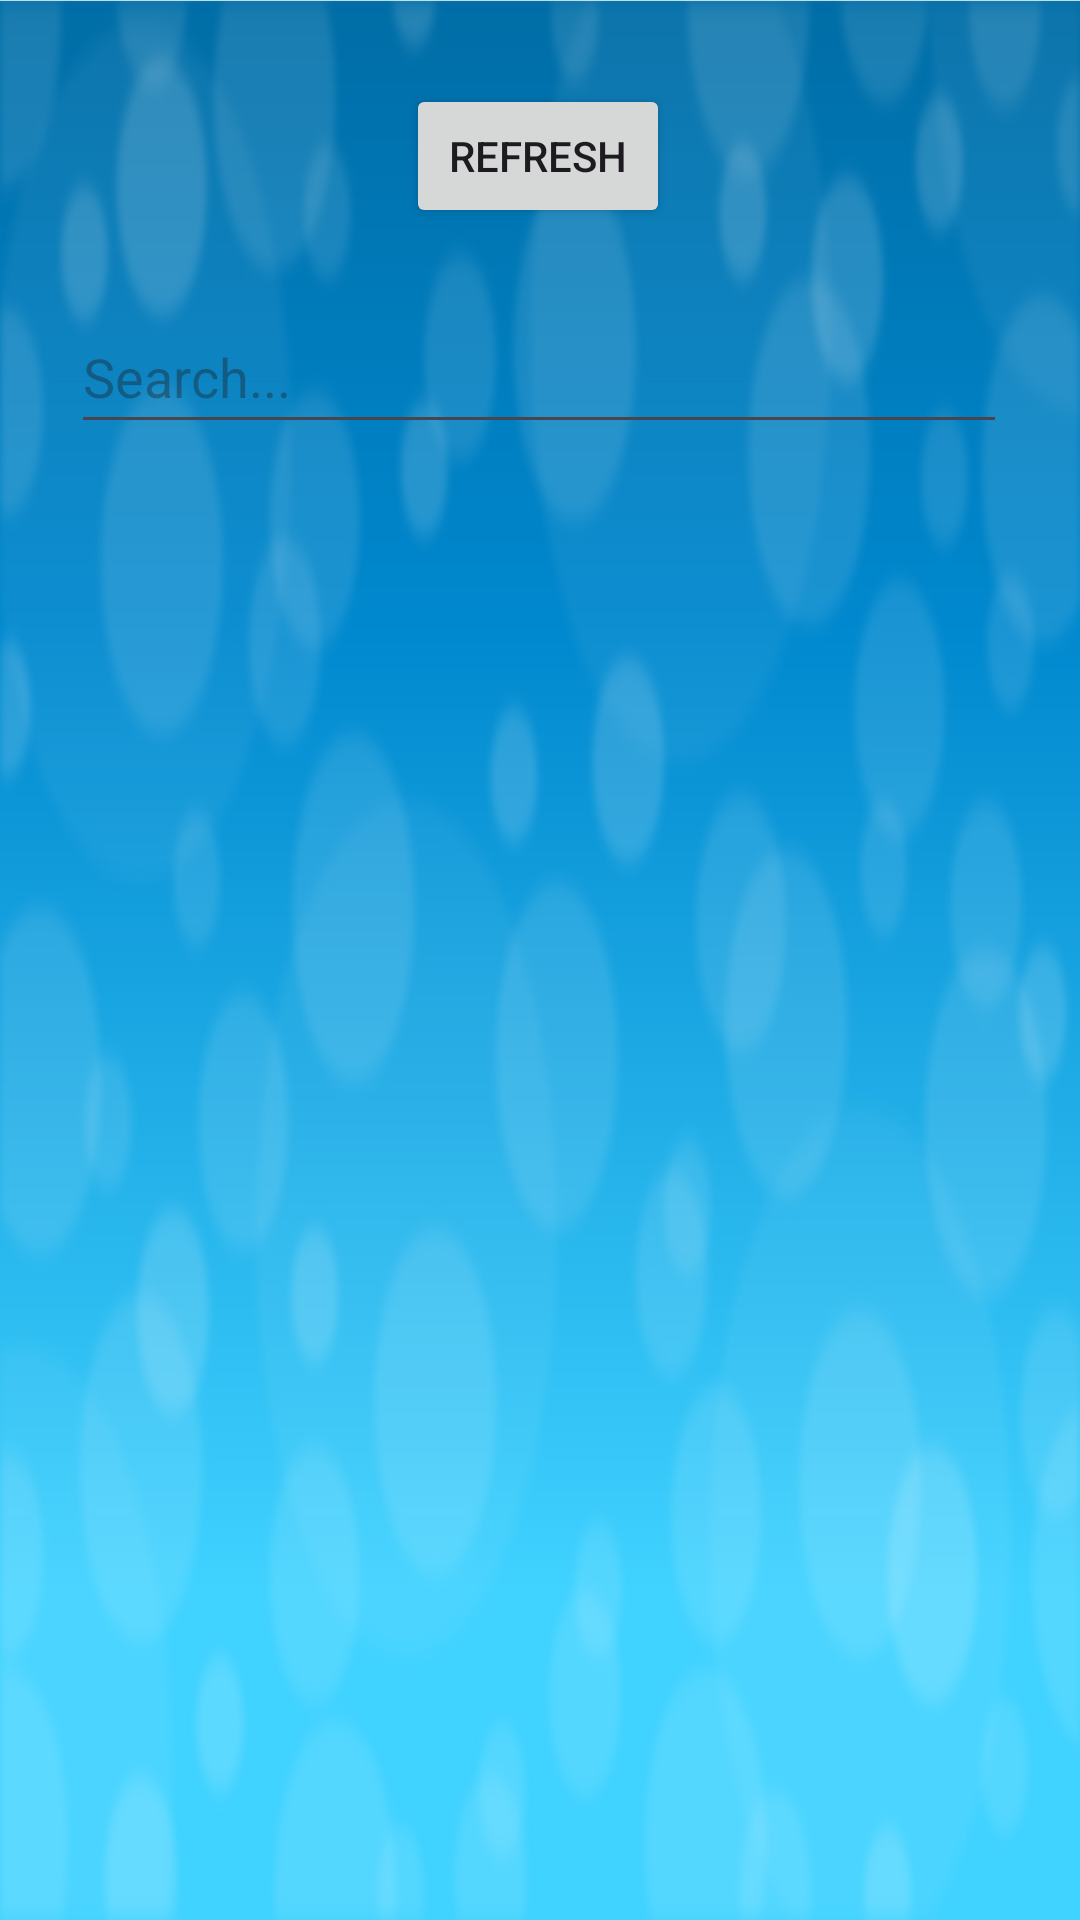

Write the Android layout XML for this screen, with the resource values it uses.
<!-- AndroidManifest.xml: application theme Theme.CryptoWithFragments -->
<!-- res/layout/list_fragment.xml -->
<?xml version="1.0" encoding="utf-8"?>
<androidx.constraintlayout.widget.ConstraintLayout xmlns:android="http://schemas.android.com/apk/res/android"
    xmlns:app="http://schemas.android.com/apk/res-auto"
    xmlns:tools="http://schemas.android.com/tools"
    android:layout_width="match_parent"
    android:layout_height="match_parent"
    android:background="@drawable/back1"
    tools:context=".presentation.coinSplash.HomeFragment">


    <Button
        android:id="@+id/btnRefresh"
        android:layout_width="wrap_content"
        android:layout_height="wrap_content"
        android:layout_marginTop="28dp"
        android:text="Refresh"
        app:layout_constraintEnd_toEndOf="parent"
        app:layout_constraintHorizontal_bias="0.498"
        app:layout_constraintStart_toStartOf="parent"
        app:layout_constraintTop_toTopOf="parent"
        app:layout_constraintVertical_bias="0.091" />

    <EditText
        android:id="@+id/searchEditText"
        android:layout_width="312dp"
        android:layout_height="48dp"
        android:layout_marginTop="24dp"
        android:hint="Search..."
        android:imeOptions="actionSearch"
        android:inputType="text"
        android:maxLines="1"
        app:layout_constraintBottom_toTopOf="@+id/rvList2"
        app:layout_constraintEnd_toEndOf="parent"
        app:layout_constraintHorizontal_bias="0.494"
        app:layout_constraintStart_toStartOf="parent"
        app:layout_constraintTop_toBottomOf="@+id/btnRefresh"
        app:layout_constraintVertical_bias="0.0" />

    <androidx.recyclerview.widget.RecyclerView
        android:id="@+id/rvList2"
        android:layout_width="match_parent"
        android:layout_height="wrap_content"
        android:padding="10dp"
        app:layoutManager="androidx.recyclerview.widget.LinearLayoutManager"
        app:layout_constraintEnd_toEndOf="parent"
        app:layout_constraintHorizontal_bias="0.0"
        app:layout_constraintStart_toStartOf="parent"
        app:layout_constraintTop_toBottomOf="@+id/searchEditText"
        tools:itemCount="5"
        tools:listitem="@layout/list_item" />

</androidx.constraintlayout.widget.ConstraintLayout>
<!-- res/layout/list_item.xml (included above) -->
<?xml version="1.0" encoding="utf-8"?>
<LinearLayout
    xmlns:android="http://schemas.android.com/apk/res/android"
    xmlns:app="http://schemas.android.com/apk/res-auto"
    xmlns:tools="http://schemas.android.com/tools"
    android:layout_width="match_parent"
    android:layout_height="wrap_content"
    android:orientation="vertical"
    android:layout_marginTop="8dp"
    android:layout_marginBottom="8dp"
    android:layout_marginStart="16dp"
    android:layout_marginEnd="16dp"


    >


    <androidx.constraintlayout.widget.ConstraintLayout
        android:layout_width="370dp"
        android:layout_height="match_parent"

        android:layout_marginBottom="15dp"
        android:background="@drawable/rounded_background">

        <ImageView
            android:id="@+id/coinLogo"
            android:layout_width="75dp"
            android:layout_height="75dp"
            android:layout_marginVertical="5dp"
            android:layout_marginStart="16dp"
            android:layout_marginEnd="16dp"
            app:layout_constraintBottom_toBottomOf="parent"
            app:layout_constraintEnd_toStartOf="@+id/tvPrice"
            app:layout_constraintStart_toStartOf="parent"
            app:layout_constraintTop_toTopOf="parent"
            tools:srcCompat="@tools:sample/avatars" />

        <TextView
            android:id="@+id/tvName"
            android:layout_width="wrap_content"
            android:layout_height="wrap_content"
            android:layout_marginTop="7dp"
            android:text="TextView"
            app:layout_constraintBottom_toTopOf="@+id/tvPrice"
            app:layout_constraintStart_toStartOf="@+id/tvPrice"
            app:layout_constraintTop_toTopOf="parent" />

        <TextView
            android:id="@+id/tvPrice"
            android:layout_width="wrap_content"
            android:layout_height="wrap_content"
            android:layout_marginStart="16dp"
            android:layout_marginBottom="4dp"
            android:text="TextView"
            app:layout_constraintBottom_toTopOf="@+id/tvChange"
            app:layout_constraintStart_toEndOf="@+id/coinLogo"
            app:layout_constraintTop_toBottomOf="@+id/tvName" />

        <TextView
            android:id="@+id/tvChange"
            android:layout_width="wrap_content"
            android:layout_height="wrap_content"
            android:layout_marginBottom="4dp"
            android:text="TextView"
            app:layout_constraintBottom_toBottomOf="parent"
            app:layout_constraintStart_toStartOf="@+id/tvPrice"
            app:layout_constraintTop_toBottomOf="@+id/tvPrice" />

        <ImageView
            android:id="@+id/isFavorite"
            android:layout_width="56dp"
            android:layout_height="35dp"
            android:layout_marginEnd="16dp"
            app:layout_constraintBottom_toBottomOf="parent"
            app:layout_constraintEnd_toEndOf="parent"
            app:layout_constraintTop_toTopOf="parent" />

    </androidx.constraintlayout.widget.ConstraintLayout>
</LinearLayout>
<!-- resources referenced by this layout -->
<resources>
  <!-- drawable back1: jpeg bitmap (drawable, 499791 bytes) -->
  <!-- drawable rounded_background (drawable) -->
  <?xml version="1.0" encoding="utf-8"?>
      <shape xmlns:android="http://schemas.android.com/apk/res/android">
          <solid android:color="#54E1CACA" />
          <corners android:radius="10dp" />
      </shape>
  <style name="Theme.CryptoWithFragments" parent="Base.Theme.CryptoWithFragments" />
  <style name="Base.Theme.CryptoWithFragments" parent="Theme.Material3.DayNight.NoActionBar">
          
          
      </style>
</resources>
